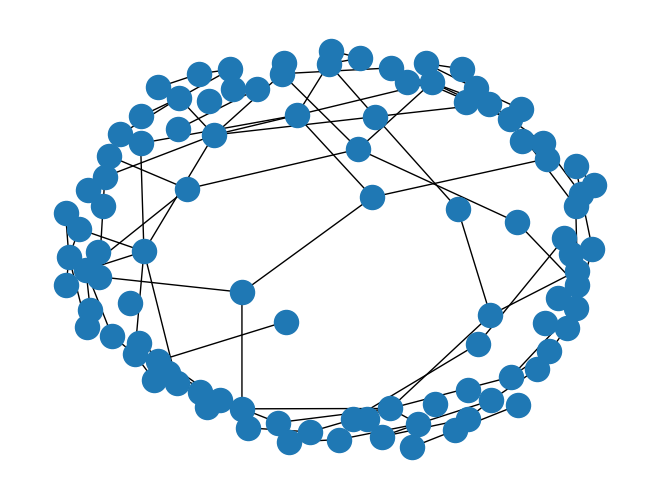

This figure's Python source: (Note: this script raises an exception after producing the figure.)
# -*- coding: utf-8 -*-
import networkx as nx
import matplotlib.pyplot as plt
import numpy as np
import json
import sys
from pathlib import Path
from matplotlib import colors
import matplotlib as mpl
from PIL import Image

# 1..4 Steps to create an Infrastructure
number_nodes = 100
# 5    Configure App TODO
# 6    Create users
number_users = 1


def get_nodes_with_services(G):
    """
       Based on the render of app_operator.py for visual inspection


    :param sim:
    :return:
    """
    HwReqs = nx.get_node_attributes(G, name="HwReqs")
    currentOccupation = {}
    for n in G.nodes:
        currentOccupation[n] = np.zeros(int(HwReqs[n])).astype(int)

    # for app in sim.alloc_module:
    #     dict_module_node = sim.alloc_module[app]  # modules deployed
    #     for module in dict_module_node:
    #         for des in dict_module_node[module]:
    #             indx = list(currentOccupation[sim.alloc_DES[des]]).index(0)
    #             currentOccupation[sim.alloc_DES[des]][indx] = app

    shape = nx.get_node_attributes(G, name="shape")
    for node in currentOccupation:
        try:
            currentOccupation[node] = np.array(currentOccupation[node]).reshape(eval(shape[node]))
        except ValueError:
            raise "Network node: %i defined with a bad shape " % node
            # print("Network node: %i defined with a bad shape "%node)
            # currentOccupation[node] = np.zeros(shape(1,1))

    return currentOccupation

def render(G,posNorm,total_services=2):
    """
    Based on the render of app_operator.py for visual inspection

    :param G:
    :return:
    """
    pos = posNorm


    tab20 = plt.cm.get_cmap('tab20', total_services + 5)
    bounds = range(total_services + 5)
    newcolors = tab20(np.linspace(0, 1, total_services + 5))
    newcolors[0] = np.array([250.0 / 256.0, 250. / 256., 250. / 256., 1])
    newcmp = mpl.colors.ListedColormap(newcolors)
    norm = mpl.colors.BoundaryNorm(bounds, newcmp.N)

    fig, ax = plt.subplots(figsize=(16.0, 10.0))

    nx.draw(G, pos, with_labels=False, node_size=1, node_color="#1260A0", edge_color="gray",
            node_shape="o",
            font_size=7, font_color="white", ax=ax)

    width = ax.get_xlim()[1]
    top = ax.get_ylim()[1]

    # Labels on nodes
    for x in G.nodes:
        ax.text(pos[x][0] + (width / 45), pos[x][1] + (width / 35), "N%i" % (x), fontsize=10)

    piesize = .02
    p2 = piesize / 4.5

    # LAST step:
    # Displaying capacity, changing node shape
    trans = ax.transData.transform
    trans2 = fig.transFigure.inverted().transform
    data_occupation = get_nodes_with_services(G)
    for n in G.nodes():
        xx, yy = trans(pos[n])  # figure coordinates
        xa, ya = trans2((xx, yy))  # axes coordinates
        a = plt.axes([xa - p2, ya - p2, piesize, piesize])
        a.set_aspect('equal')
        a.imshow(data_occupation[n], cmap=newcmp, interpolation='none', norm=norm)
        a.axes.get_yaxis().set_visible(False)
        a.axes.get_xaxis().set_visible(False)

    # plt.text(2, 1000, "Step: %i" % self.activation, {'color': 'C0', 'fontsize': 16})

    canvas = plt.get_current_fig_manager().canvas
    canvas.draw()
    pil_image = Image.frombytes('RGB', canvas.get_width_height(), canvas.tostring_rgb())
    pil_image.save("network_test.png")
    plt.close(fig)


# =============================================================================
#  1
#  THE NETWORK MODEL
#  Note: Which model?
# 
# =============================================================================

# =============================================================================
# Returns a 𝐺𝑛,𝑝 random graph, also known as an Erdős-Rényi graph or a binomial graph.
# =============================================================================
# G = nx.gnp_random_graph(10, 0.5, seed=10, directed=False)
# pos = nx.kamada_kawai_layout(G)
# nx.draw(G, pos)
# plt.show()
# =============================================================================
# Returns a random graph according to the Barabási–Albert preferential attachment model.
# =============================================================================
# G = nx.barabasi_albert_graph(10, 2, seed=10)
# pos = nx.kamada_kawai_layout(G)
# nx.draw(G, pos)
# plt.show()

# =============================================================================
# Returns an random graph based on the specified kernel.
# =============================================================================
# def integral(u, w, z):
#     return c * (z - w)
# def root(u, w, r):
#     return r / c + w
# c = 4
# G = nx.random_kernel_graph(10, integral, root)
# pos = nx.kamada_kawai_layout(G)
# nx.draw(G, pos)
# plt.show()

# =============================================================================
# Returns a Watts–Strogatz small-world graph.
# =============================================================================
# G = nx.watts_strogatz_graph(10, 5, 0.2, seed=None)
# pos = nx.kamada_kawai_layout(G)
# nx.draw(G, pos)
# plt.show()

# =============================================================================
# Generate a Gaussian random partition graph.
# =============================================================================
# A Gaussian random partition graph is created by creating k partitions each with a size drawn from a normal distribution with mean s and variance s/v. Nodes are connected within clusters with probability p_in and between clusters with probability p_out[1]
# n (int) – Number of nodes in the graph
# s (float) – Mean cluster size
# v (float) – Shape parameter. The variance of cluster size distribution is s/v.
# p_in (float) – Probabilty of intra cluster connection.
# p_out (float) – Probability of inter cluster connection.
n = number_nodes
s = 60
v = 0.3
p_in = 0.02
p_out = 0.01
G = nx.gaussian_random_partition_graph(n, s, v, p_in, p_out, directed=False, seed=10)
# pos = nx.kamada_kawai_layout(G,scale=210)

pos1 = nx.kamada_kawai_layout(G)
pos = nx.spring_layout(G,k=1.2,pos=pos1,scale=2.0)
nx.draw(G, pos)
plt.show()


# Better vis. with Gephi
nx.write_gexf(G,"sample.gexf")



# =============================================================================
#  2
#  Network/Infrastructure attributes
#  - Node capacity
#  - Node speed
#  - Links latency and bandwidth
# =============================================================================


# - Links latency and bandwidth
valuesOne = dict(zip(G.edges(), np.ones(len(G.edges()))))
print(valuesOne)
nx.set_edge_attributes(G, name='BW', values=valuesOne)
nx.set_edge_attributes(G, name='PR', values=valuesOne)

# "HwReqs" node attribute,
capacity_size = 6
capacity = dict(zip(G.nodes(), np.ones(len(G.nodes()))*capacity_size))
print(capacity)
nx.set_node_attributes(G, name='HwReqs', values=capacity)


# "IPT": 1000,
ipt = 1000
iptvalues= dict(zip(G.nodes(), np.ones(len(G.nodes()))*ipt))
nx.set_node_attributes(G, name='IPT', values=iptvalues)

# SHAPE node attribute "shape": "(4,2)",
#if capacity is 6, then (3,3) > current version: manual
values = (("(2,3)|"*len(G.nodes())).split("|"))[:-1]
shapes = dict(zip(G.nodes(),values))
nx.set_node_attributes(G, name='shape', values=shapes)

# POS attribute - "pos": "(4,4)"
loc = np.array(list(pos.values()))
minXvalue = loc[:,0].min()
maxXvalue = loc[:,0].max()
minYvalue = loc[:,1].min()
maxYvalue = loc[:,1].max()
future_draw_dim = 150
normalizedX = (future_draw_dim * (loc[:, 0] - minXvalue) / (maxXvalue - minXvalue)).astype(int)
normalizedY = (future_draw_dim * (loc[:, 1] - minYvalue) / (maxYvalue - minYvalue)).astype(int)

inlabels = ["(%i,%i)"%(normalizedX[x],normalizedY[x]) for x in range(len(normalizedX))]
posTopo = dict(zip(G.nodes(),inlabels))
posNorm = dict(zip(G.nodes(),zip(normalizedX,normalizedY)))
nx.set_node_attributes(G, name='pos', values=posTopo)


# =============================================================================
# 3
# JSON GENERATOR
# Note: YAFS support directaly the use of "G": t.G = G
# =============================================================================

net = {}
net['entity']=nx.node_link_data(G)["nodes"]
net['link']=nx.node_link_data(G)["links"]

#Rename some keys

for link in net['link']:
    link["s"] = link["source"]
    link["d"] = link["target"]
    del link["source"]
    del link["target"]

with open("networkDefinition.json","w") as f:
    f.write(json.dumps(net))


print("HERE")
print(posNorm)
render(G,posNorm)

# =============================================================================
# 5
# Application generator
# =============================================================================

# TODO


# =============================================================================
# 6
# User generator
# =============================================================================
degrees = sorted(G.degree, key=lambda x: x[1], reverse=False)
# degreeCount = collections.Counter([x[1] for x in degrees])
# deg, cnt = zip(*degreeCount.items())
# assert deg[0]!=0 #Nodes with 0-edges

users = {}
users["sources"] = []

# Users will randomly assign to nodes with lower degree values
assert number_users<len(degrees)
for idx in range(number_users):
    print("User_%i on node %i" % (idx, degrees[idx][0]))
    users["sources"].append({
        "id_resource": degrees[idx][0],
        "app": 1,
        "message": "M.USER.APP.1",
        "lambda": 100,
        "start": 20,
        "constraint": {"deadline": 500, "cost": 300}
    })
with open("usersDefinition.json","w") as f:
    f.write(json.dumps(users))
